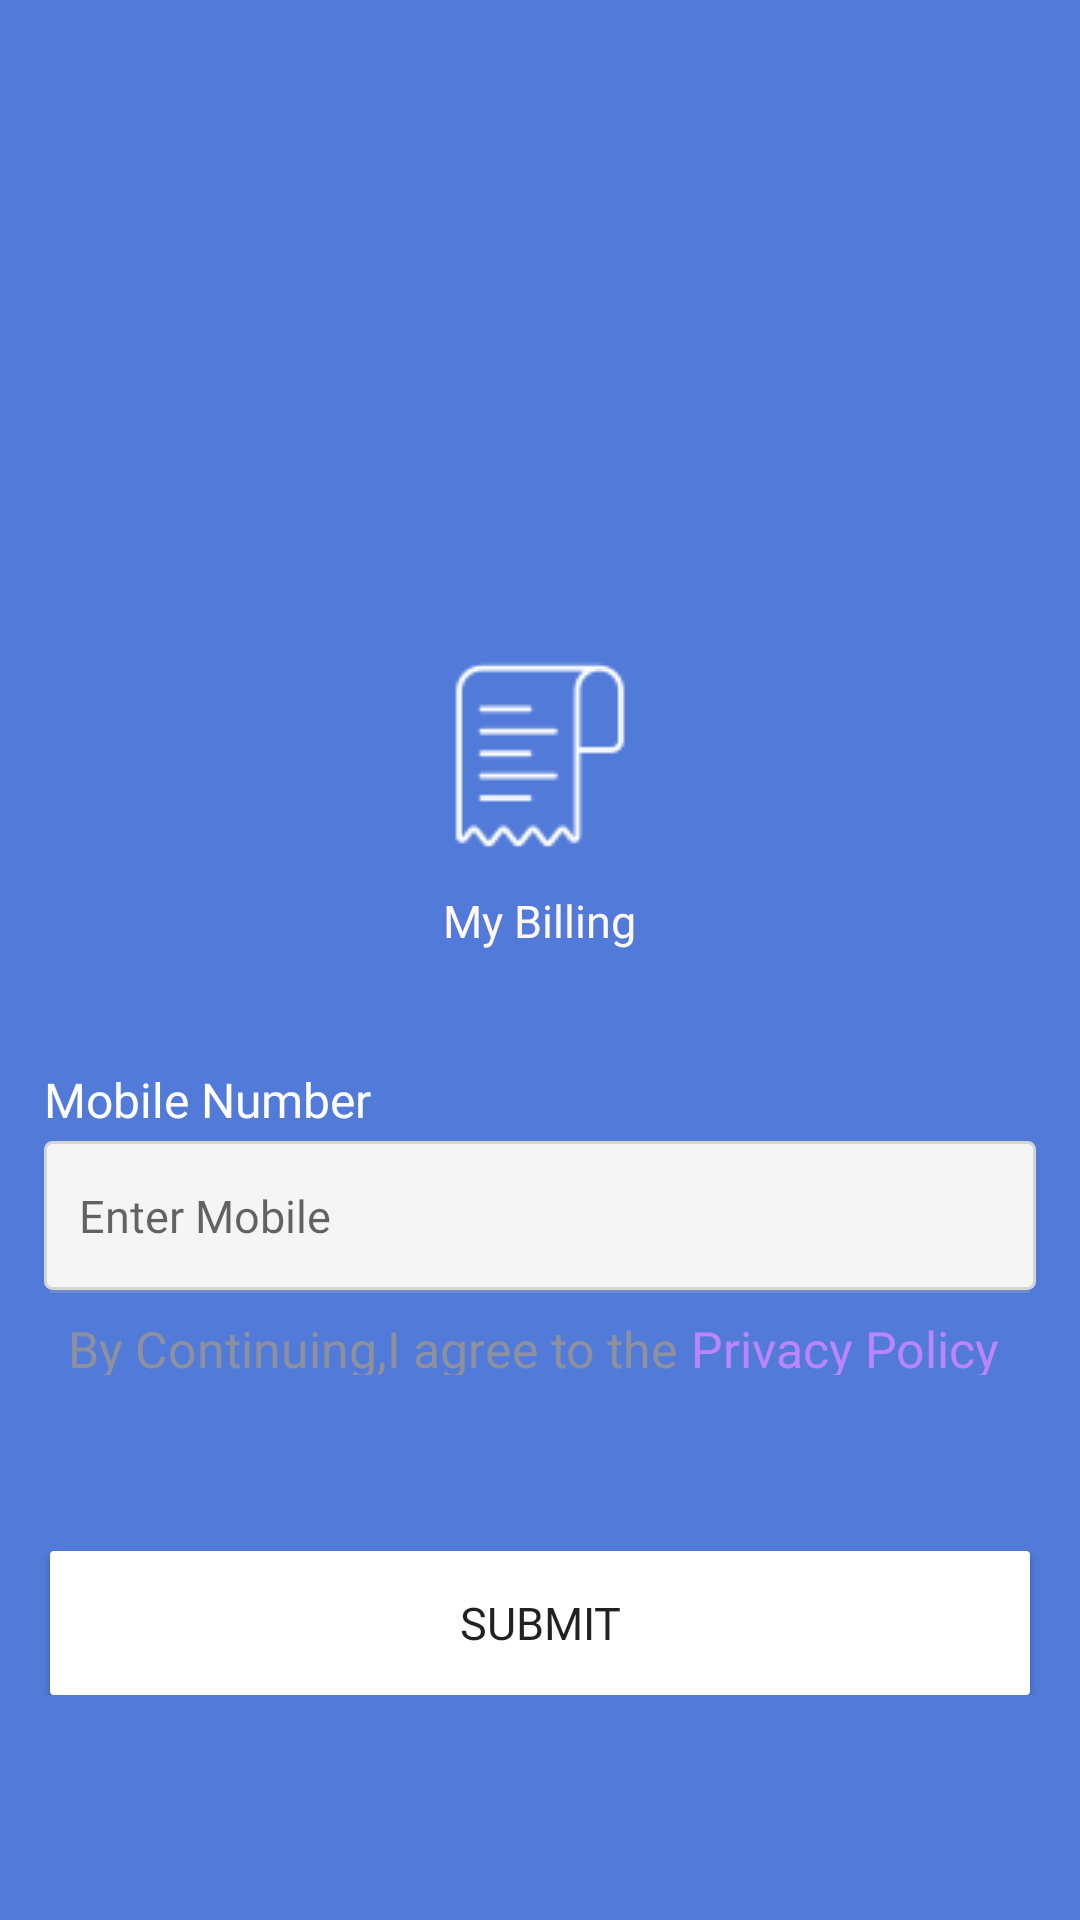

Write the Android layout XML for this screen, with the resource values it uses.
<!-- AndroidManifest.xml: application theme Theme.MyBilling -->
<!-- res/layout/fragment_login.xml -->
<?xml version="1.0" encoding="utf-8"?>
<layout xmlns:android="http://schemas.android.com/apk/res/android"
    xmlns:app="http://schemas.android.com/apk/res-auto"
    xmlns:tools="http://schemas.android.com/tools">

    <data>

    </data>

    <ScrollView
        android:layout_width="match_parent"
        android:layout_height="match_parent"
        android:background="@color/appcolor"
        android:orientation="vertical">

        <LinearLayout
            android:paddingBottom="60dp"
            android:layout_width="match_parent"
            android:layout_height="match_parent"
            android:orientation="vertical">

            <ImageView

                android:layout_width="wrap_content"
                android:layout_gravity="end"
                android:layout_marginRight="-120dp"
                android:layout_height="220dp"

                />

            <ImageView
                android:src="@drawable/appicon"
                android:layout_width="wrap_content"
                android:layout_height="wrap_content"
                android:layout_gravity="center" />

            <TextView
                android:layout_width="wrap_content"
                android:layout_height="wrap_content"
                android:layout_gravity="center"
                android:layout_marginTop="12.7dp"
                android:fontFamily="@font/sf_pro_display_bold"
                android:text="My Billing"
                android:textColor="@color/light_white"
                android:textSize="15sp" />

            <TextView
                android:layout_width="wrap_content"
                android:layout_height="wrap_content"
                android:layout_gravity="center"
                android:layout_marginTop="25.8dp"
                android:fontFamily="@font/sf_pro_display_bold"
                android:text="LOGIN WITH"
                android:visibility="gone"
                android:textColor="@color/light_white"
                android:textSize="15sp" />


            <LinearLayout
                android:id="@+id/li_mobile"

                android:layout_width="match_parent"
                android:layout_height="match_parent"
                android:orientation="vertical">

                <TextView
                    android:fontFamily="@font/roboto_regular"
                    android:layout_width="wrap_content"
                    android:layout_height="wrap_content"
                    android:layout_marginBottom="3dp"
                    android:text="Mobile Number"
                    android:layout_marginTop="38.7dp"
                    android:layout_marginRight="14.7dp"
                    android:layout_marginLeft="14.7dp"
                    android:textColor="@color/white"
                    android:textSize="16sp" />

                <EditText
                    android:id="@+id/mobileNo"
                    android:fontFamily="@font/roboto_regular"
                    android:layout_width="match_parent"
                    android:layout_height="wrap_content"
                    android:background="@drawable/phone_no_ract"
                    android:hint="Enter Mobile"
                    android:inputType="number"
                    android:maxLength="10"
                    android:layout_marginRight="14.7dp"
                    android:layout_marginLeft="14.7dp"
                    android:paddingBottom="14.7dp"
                    android:paddingLeft="11.7dp"
                    android:paddingTop="14.7dp"
                    android:textColor="#8d8d8d"
                    android:textSize="15sp" />


                <View
                    android:layout_width="match_parent"
                    android:layout_height="0.9dp"
                    android:layout_marginLeft="16.7dp"
                    android:layout_marginRight="16.7dp"
                    android:background="@color/viewLine" />

                <LinearLayout
                    android:id="@+id/liPrivacy"
                    android:layout_width="match_parent"
                    android:layout_height="wrap_content"
                    android:gravity="center"
                    android:layout_marginBottom="20dp"
                    android:layout_gravity="center"
                    android:orientation="horizontal">

                    <TextView
                        android:layout_width="wrap_content"
                        android:layout_height="wrap_content"
                        android:textSize="16.7sp"
                        android:text="By Continuing,I agree to the "
                        android:gravity="center"
                        android:layout_marginTop="5dp"
                        android:fontFamily="@font/sfuidisplay_bold"
                        android:textColor="@color/sub_txt"/>

                    <TextView
                        android:layout_below="@+id/tvprivacyPolicy"
                        android:layout_width="wrap_content"
                        android:layout_height="wrap_content"
                        android:textSize="16.7sp"
                        android:text="Privacy Policy "
                        android:gravity="center"
                        android:layout_marginTop="5dp"
                        android:fontFamily="@font/sfuidisplay_bold"
                        android:textColor="@color/purple_200"/>

                </LinearLayout>
                <ProgressBar
                    android:visibility="gone"
                    android:id="@+id/progressbar"
                    android:indeterminateTint="@color/white"
                    android:layout_width="match_parent"
                    android:layout_height="wrap_content" />


                <TextView
                    android:visibility="gone"
                    android:id="@+id/error"
                    android:gravity="center"
                    android:textColor="@color/white"
                    android:text="this is error"
                    android:layout_width="match_parent"
                    android:layout_height="wrap_content" />

                <Button
                    android:id="@+id/submit"
                    android:layout_width="match_parent"
                    android:layout_height="wrap_content"
                    android:layout_marginLeft="16.7dp"
                    android:layout_marginTop="38.6dp"
                    android:layout_marginRight="16.7dp"
                    android:background="@drawable/rectangle_white"
                    android:fontFamily="@font/sf_pro_display_bold"
                    android:text="Submit"
                    android:textSize="15sp" />
            </LinearLayout>


            <LinearLayout
                android:visibility="gone"
                android:id="@+id/li_otp"
                android:layout_width="match_parent"
                android:layout_height="match_parent"
                android:orientation="vertical">

                <com.google.android.material.textfield.TextInputLayout
                    android:layout_width="match_parent"
                    android:layout_height="wrap_content"
                    android:layout_marginLeft="16.7dp"
                    android:layout_marginTop="38.7dp"
                    android:layout_marginRight="16.7dp"
                    android:textColorHint="@color/white_opecity"
                    app:hintTextAppearance="@style/BlueTextInputLayout">

                    <EditText
                        android:id="@+id/otp"
                        android:layout_width="match_parent"
                        android:layout_height="wrap_content"
                        android:background="@color/transparent"
                        android:fontFamily="@font/sf_pro_display_regular"
                        android:hint="Enter Otp"
                        android:inputType="number"
                        android:maxLength="6"
                        android:paddingTop="8dp"
                        android:paddingBottom="5.7dp"
                        android:textColor="@color/white"
                        android:textColorHint="@color/white"
                        android:textSize="15sp" />
                </com.google.android.material.textfield.TextInputLayout>

                <View
                    android:layout_width="match_parent"
                    android:layout_height="0.9dp"
                    android:layout_marginLeft="16.7dp"
                    android:layout_marginRight="16.7dp"
                    android:background="@color/viewLine" />

                <ProgressBar
                    android:visibility="gone"
                    android:id="@+id/progressbar2"
                    android:indeterminateTint="@color/white"
                    android:layout_width="match_parent"
                    android:layout_height="wrap_content" />

                <TextView
                    android:visibility="gone"
                    android:id="@+id/error2"
                    android:gravity="center"
                    android:textColor="@color/white"
                    android:text="this is error"
                    android:layout_width="match_parent"
                    android:layout_height="wrap_content" />

                <Button
                    android:id="@+id/submit_otp"
                    android:layout_width="match_parent"
                    android:layout_height="wrap_content"
                    android:layout_marginLeft="16.7dp"
                    android:layout_marginTop="38.6dp"
                    android:layout_marginRight="16.7dp"
                    android:background="@drawable/rectangle_white"
                    android:fontFamily="@font/sf_pro_display_bold"
                    android:text="Submit Otp"
                    android:textColor="@color/red"
                    android:textSize="15sp" />
            </LinearLayout>
        </LinearLayout>
    </ScrollView>
</layout>
<!-- resources referenced by this layout -->
<resources>
  <color name="appcolor">#527BD9</color>
  <color name="light_white">#fff8f9</color>
  <color name="purple_200">#FFBB86FC</color>
  <color name="red">#f22c2c</color>
  <color name="sub_txt">#8f909e</color>
  <color name="transparent">#00000000</color>
  <color name="viewLine">#50acacac</color>
  <color name="white">#FFFFFFFF</color>
  <color name="white_opecity">#dfdede</color>
  <!-- drawable appicon: png bitmap (drawable, 1335 bytes) -->
  <!-- drawable phone_no_ract (drawable) -->
  <?xml version="1.0" encoding="UTF-8"?>
  <shape xmlns:android="http://schemas.android.com/apk/res/android" android:id="@+id/listview_background_shape">
      <stroke android:width="1dp" android:color="#d5d5d5" />
      <padding android:left="2dp"
          android:top="2dp"
          android:right="2dp"
          android:bottom="2dp" />
      <corners android:radius="2.3dp" />
      <solid android:color="#f5f5f5"/>
  </shape>
  <!-- drawable rectangle_white (drawable) -->
  <?xml version="1.0" encoding="UTF-8"?>
  <shape
      xmlns:android="http://schemas.android.com/apk/res/android">
      <stroke android:width="0dp"
          android:color="#99b90000" />
      
          
          
          
      <corners android:radius="1.3dp" />
      <solid android:color="@color/white" />
  </shape>
  <style name="BlueTextInputLayout" parent="@android:style/TextAppearance">
          <item name="android:textColor">@color/white_opecity</item>
          <item name="android:fontFamily">@font/roboto_regular</item>
          <item name="android:textSize">14sp</item>
      </style>
  <style name="Theme.MyBilling" parent="Theme.MaterialComponents.DayNight.NoActionBar">
          
          <item name="colorPrimary">@color/root_green</item>
          <item name="colorPrimaryVariant">@color/purple_700</item>
          <item name="colorOnPrimary">@color/white</item>
          
          <item name="colorSecondary">@color/teal_200</item>
          <item name="colorSecondaryVariant">@color/teal_700</item>
          <item name="colorOnSecondary">@color/black</item>
          
          <item name="android:statusBarColor" tools:targetApi="l">?attr/colorPrimaryVariant</item>
          
      </style>
  <color name="root_green">#008F6A</color>
  <color name="purple_700">#FF3700B3</color>
  <color name="teal_200">#FF03DAC5</color>
  <color name="teal_700">#FF018786</color>
  <color name="black">#FF000000</color>
</resources>
